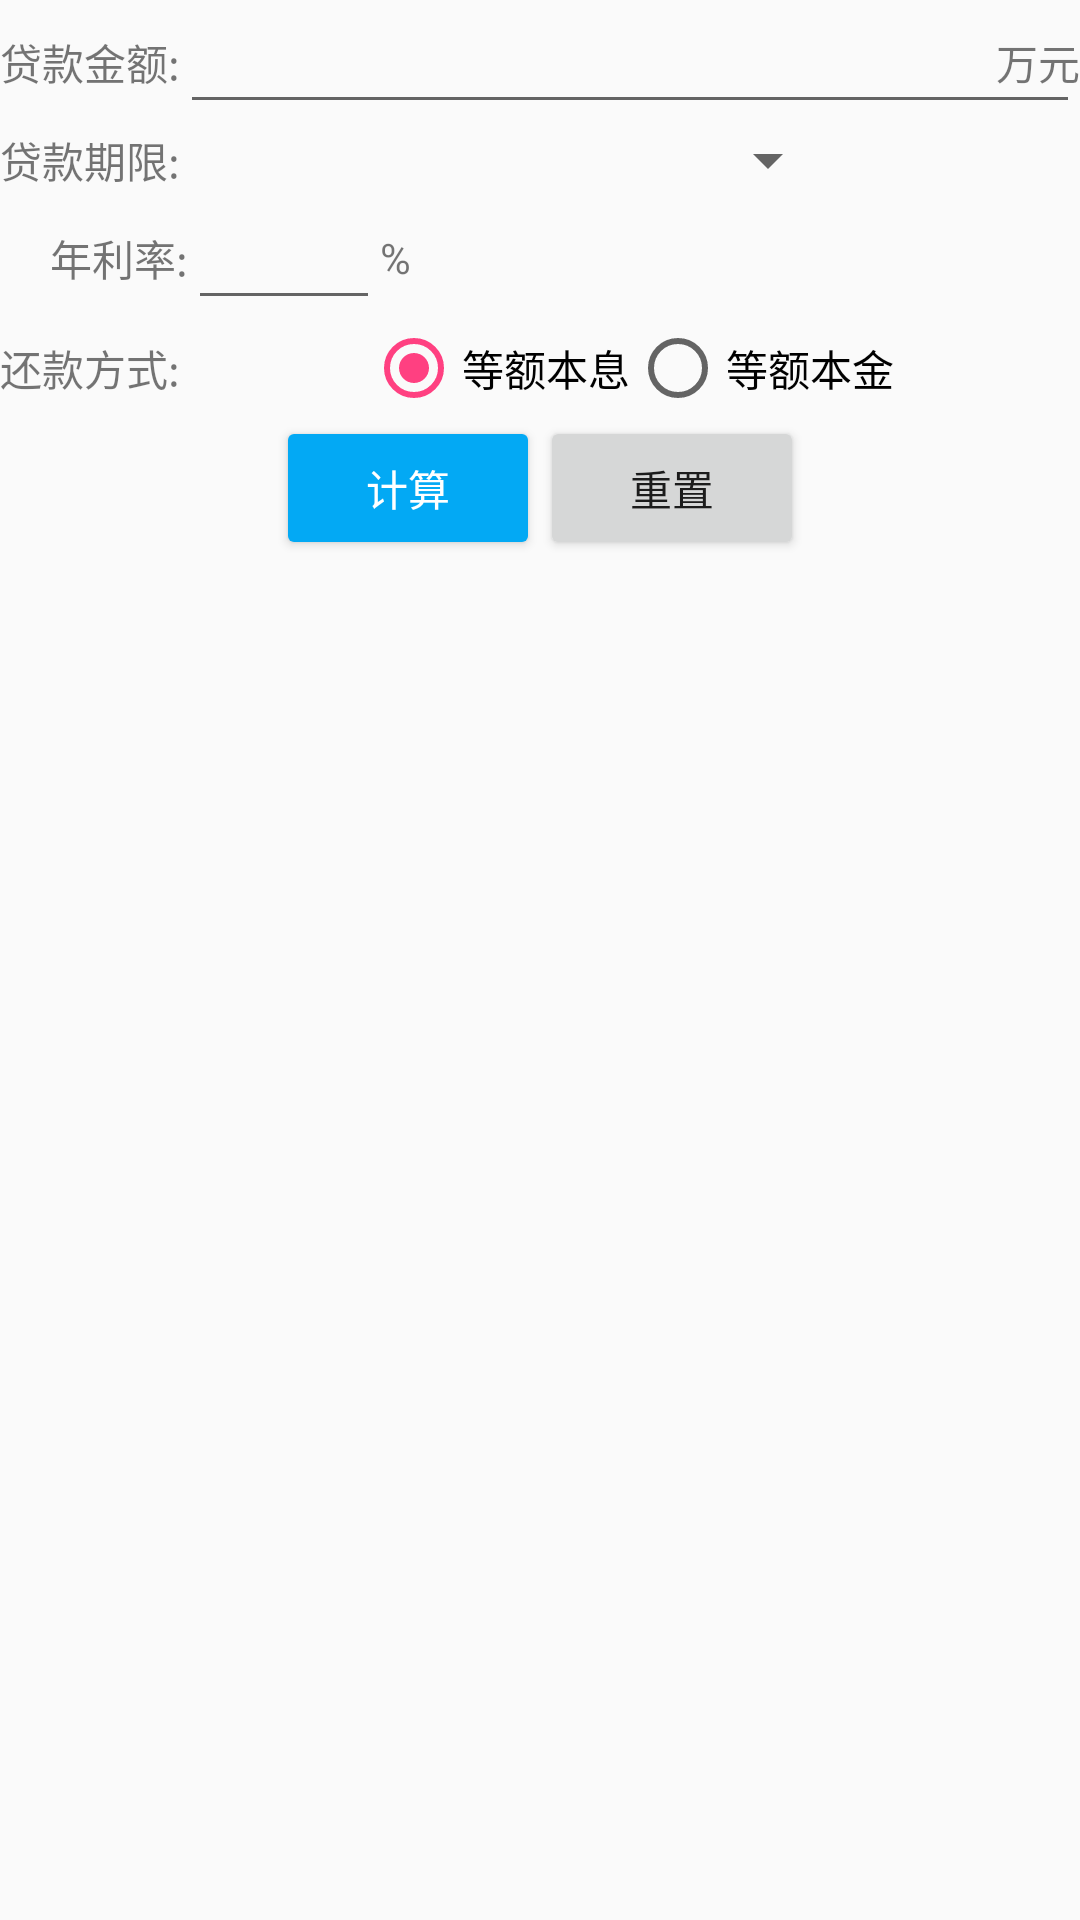

Write the Android layout XML for this screen, with the resource values it uses.
<!-- AndroidManifest.xml: application theme AppTheme -->
<!-- res/layout/fragment_fund.xml -->
<LinearLayout xmlns:android="http://schemas.android.com/apk/res/android"
    xmlns:tools="http://schemas.android.com/tools"
    android:layout_width="match_parent"
    android:layout_height="match_parent"
    android:orientation="vertical"
    android:layout_marginStart="10dp"
    android:layout_marginEnd="10dp"
    tools:context="codekiller.me.modelapp.Calculator.FundLoan.FundFragment">

    <RelativeLayout
        android:layout_width="match_parent"
        android:layout_height="wrap_content">
        <TextView
            android:id="@+id/load_money_title"
            android:text="@string/loan_money"
            android:layout_centerVertical="true"
            android:layout_width="wrap_content"
            android:layout_height="wrap_content" />
        <android.support.design.widget.TextInputEditText
            android:id="@+id/loan_money_input"
            android:inputType="number|numberDecimal"
            android:maxLines="1"
            android:layout_toEndOf="@+id/load_money_title"
            android:layout_width="match_parent"
            android:layout_height="wrap_content" />
        <TextView
            android:layout_alignParentEnd="true"
            android:layout_centerVertical="true"
            android:text="@string/total_price_unit"
            android:layout_width="wrap_content"
            android:layout_height="wrap_content" />
    </RelativeLayout>
    <RelativeLayout
        android:layout_width="match_parent"
        android:layout_height="wrap_content">
        <TextView
            android:id="@+id/loan_limit_title"
            android:layout_centerVertical="true"
            android:layout_width="wrap_content"
            android:layout_height="wrap_content"
            android:text="@string/loan_limit"
            android:gravity="center" />
        <android.support.v7.widget.AppCompatSpinner
            android:id="@+id/loan_limit_spinner"
            android:layout_toEndOf="@+id/loan_limit_title"
            android:layout_width="220dp"
            android:layout_height="wrap_content"/>
    </RelativeLayout>
    <RelativeLayout
        android:layout_width="match_parent"
        android:layout_height="wrap_content">
        <TextView
            android:id="@+id/year_rate_title"
            android:layout_centerVertical="true"
            android:layout_width="wrap_content"
            android:layout_height="wrap_content"
            android:text="@string/year_rate"
            android:gravity="center" />
        <android.support.design.widget.TextInputEditText
            android:id="@+id/year_rate_input"
            android:layout_toEndOf="@id/year_rate_title"
            android:maxLines="1"
            android:inputType="number|numberDecimal"
            android:layout_width="64dp"
            android:layout_height="wrap_content" />
        <TextView
            android:text="@string/hundred_char"
            android:layout_toEndOf="@+id/year_rate_input"
            android:layout_centerVertical="true"
            android:layout_width="wrap_content"
            android:layout_height="wrap_content" />
    </RelativeLayout>

    <RelativeLayout
        android:layout_width="match_parent"
        android:layout_height="wrap_content">
        <TextView
            android:id="@+id/repay_way_title"
            android:layout_centerVertical="true"
            android:layout_width="wrap_content"
            android:layout_height="wrap_content"
            android:text="@string/repay_way"
            android:gravity="center" />
        <RadioGroup
            android:id="@+id/repay_way"
            android:layout_toEndOf="@+id/repay_way_title"
            android:layout_width="match_parent"
            android:layout_height="wrap_content"
            android:orientation="horizontal"
            android:gravity="center">
            <RadioButton
                android:id="@+id/repay_way_btn1"
                android:text="@string/equal_interest"
                android:checked="true"
                android:layout_width="wrap_content"
                android:layout_height="wrap_content" />
            <RadioButton
                android:id="@+id/repay_way_btn2"
                android:text="@string/equal_corpus"
                android:layout_width="wrap_content"
                android:layout_height="wrap_content" />
        </RadioGroup>
    </RelativeLayout>

    <LinearLayout
        android:orientation="horizontal"
        android:gravity="center"
        android:layout_width="match_parent"
        android:layout_height="wrap_content">
        <Button
            android:id="@+id/calculate_btn"
            android:text="@string/calculate"
            android:theme="@style/CalculateButton"
            android:textColor="@color/white"
            android:layout_width="wrap_content"
            android:layout_height="wrap_content" />
        <Button
            android:id="@+id/reset_btn"
            android:text="@string/reset"
            android:layout_width="wrap_content"
            android:layout_height="wrap_content" />
    </LinearLayout>
</LinearLayout>
<!-- resources referenced by this layout -->
<resources>
  <color name="white">#ffffff</color>
  <string name="calculate">计算</string>
  <string name="equal_corpus">等额本金</string>
  <string name="equal_interest">等额本息</string>
  <string name="hundred_char">%</string>
  <string name="loan_limit">贷款期限:</string>
  <string name="loan_money">贷款金额:</string>
  <string name="repay_way">还款方式:</string>
  <string name="reset">重置</string>
  <string name="total_price_unit">万元</string>
  <string name="year_rate">     年利率:</string>
  <style name="CalculateButton" parent="AppTheme">
          <item name="buttonStyle">@style/Widget.AppCompat.Button</item>
          <item name="colorButtonNormal">@color/blue</item>
      </style>
  <style name="AppTheme" parent="Theme.AppCompat.Light.DarkActionBar">
          
          <item name="colorPrimary">@color/colorPrimary</item>
          <item name="colorPrimaryDark">@color/colorPrimaryDark</item>
          <item name="colorAccent">@color/colorAccent</item>
      </style>
  <color name="blue">#03a9f4</color>
  <color name="colorPrimary">#3F51B5</color>
  <color name="colorPrimaryDark">#303F9F</color>
  <color name="colorAccent">#FF4081</color>
</resources>
